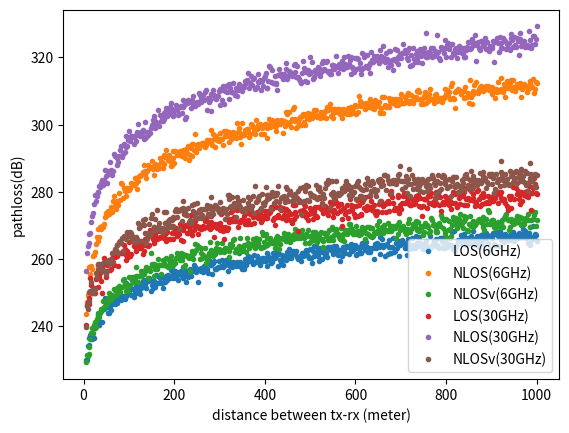

Python code for this plot:
# -*- coding: utf-8 -*-
"""
Created on Mon Oct  4 23:34:55 2021

[redacted]
Pathloss model

simulation LOS
simulation NLOS
simulation NLOSv
"""

import numpy as np
import random 
import matplotlib.pyplot as plt

listOfLOSPathloss = []
listOfNLOSPathloss = []
listOfProbNLOSPathloss = []
listOfaboveLOSPathloss = []
listOfaboveNLOSPathloss = []
listOfaboveProbNLOSPathloss = []

belownoise = 9
abovenoise = 13

d = np.linspace(5,1000,500)
carrierBelowFrequency = 6 * (10**9)
carrierAboveFrequency = 30 * (10**9)
sampleCount = 50

def LOS(d, fc, enableBlockByVehicle = False):
    if enableBlockByVehicle == False:
        return 38.77 + 16.7 * np.log10(d) + 18.2 * np.log10(fc)
    else:
        probLOS = min(1.0, 1.05 * np.exp(-0.0114 * float(d)))
        
        valueRandom = random.random()
        
        if valueRandom <= probLOS:
            return 38.77 + 16.7 * np.log10(d) + 18.2 * np.log10(fc)
        else:
            randomData = max(0,np.random.normal(0.0, 4.0, size=1))
            addloss = 5 + max(0, 15 * np.log10(randomData) - 41) 
            return 38.77 + 16.7 * np.log10(d) + 18.2 * np.log10(fc) + addloss

def NLOS(d, fc):     
    return 36.85 + 30 * np.log10(d) + 18.9 * np.log10(fc)


for distance in d:
    
    listOfSampleLOSPathloss=[]
    listOfSampleNLOSPathloss=[]
    listOfSampleProbNLOSPathloss=[]
    
    listOfSampleaboveLOSPathloss=[]
    listOfSampleaboveNLOSPathloss=[]
    listOfSampleaboveProbNLOSPathloss=[]
                                           
    for sampling in range(sampleCount):
        listOfSampleLOSPathloss.append(LOS(distance, carrierBelowFrequency) + np.random.normal(0.0, belownoise, size=1))
        listOfSampleNLOSPathloss.append(NLOS(distance, carrierBelowFrequency) + np.random.normal(0.0, belownoise, size=1))
        listOfSampleProbNLOSPathloss.append(LOS(distance, carrierBelowFrequency, enableBlockByVehicle = True) + np.random.normal(0.0, belownoise, size=1))
        
        listOfSampleaboveLOSPathloss.append(LOS(distance, carrierAboveFrequency) + np.random.normal(0.0, abovenoise, size=1))
        listOfSampleaboveNLOSPathloss.append(NLOS(distance, carrierAboveFrequency)+ np.random.normal(0.0, abovenoise, size=1))
        listOfSampleaboveProbNLOSPathloss.append(LOS(distance, carrierAboveFrequency, enableBlockByVehicle = True) + np.random.normal(0.0, abovenoise, size=1))

    listOfLOSPathloss.append(np.mean(listOfSampleLOSPathloss))
    listOfNLOSPathloss.append(np.mean(listOfSampleNLOSPathloss))
    listOfProbNLOSPathloss.append(np.mean(listOfSampleProbNLOSPathloss))
    
    listOfaboveLOSPathloss.append(np.mean(listOfSampleaboveLOSPathloss))
    listOfaboveNLOSPathloss.append(np.mean(listOfSampleaboveNLOSPathloss))
    listOfaboveProbNLOSPathloss.append(np.mean(listOfSampleaboveProbNLOSPathloss)) 

    
plt.xlabel('distance between tx-rx (meter)')
plt.ylabel('pathloss(dB)')

plt.plot(d, listOfLOSPathloss, '.', label = 'LOS(6GHz)')
plt.plot(d, listOfNLOSPathloss,  '.', label = 'NLOS(6GHz)')
plt.plot(d, listOfProbNLOSPathloss, '.', label = 'NLOSv(6GHz)')
plt.plot(d, listOfaboveLOSPathloss, '.', label = 'LOS(30GHz)')
plt.plot(d, listOfaboveNLOSPathloss,  '.', label = 'NLOS(30GHz)')
plt.plot(d, listOfaboveProbNLOSPathloss, '.', label = 'NLOSv(30GHz)')



plt.legend()